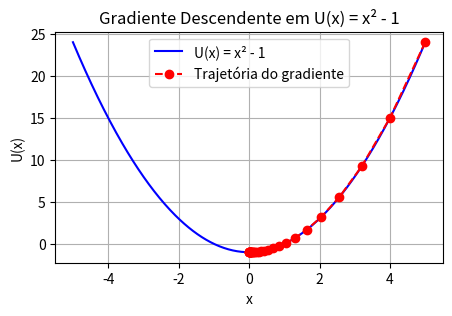
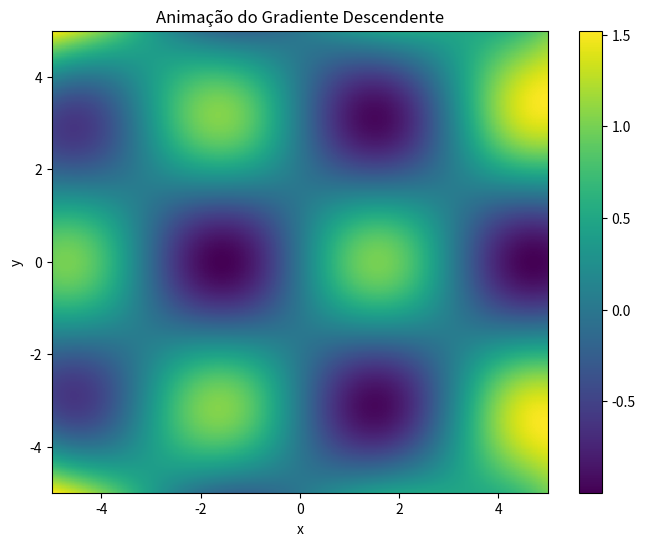

Generate these figures, in order, with matplotlib:
import numpy as np
import matplotlib.pyplot as plt

# Função e derivada
def U(x):
    return x**2 - 1

def dU(x):
    return 2 * x

# Parâmetros
x = 5.0                   # Posição inicial
alpha = 0.1               # Taxa de aprendizado
epsilon = 0.01            # Tolerância
max_iter = 1000           # Número máximo de iterações

# Guardar trajetória
x_vals = [x]
y_vals = [U(x)]

# Algoritmo de gradiente descendente
for i in range(max_iter):
    grad = dU(x)
    if abs(grad) < epsilon:
        print(f'Convergência atingida em {i} iterações.')
        break
    x = x - alpha * grad
    x_vals.append(x)
    y_vals.append(U(x))
else:
    print('Máximo de iterações atingido sem convergência.')

# Curva da função
x_curve = np.linspace(-5, 5, 400)
y_curve = U(x_curve)

# Gráfico
plt.figure(figsize=(5, 3))
plt.plot(x_curve, y_curve, label='U(x) = x² - 1', color='blue')
plt.plot(x_vals, y_vals, 'ro--', label='Trajetória do gradiente')
plt.xlabel('x')
plt.ylabel('U(x)')
plt.title('Gradiente Descendente em U(x) = x² - 1')
plt.grid(True)
plt.legend()
plt.show()

import numpy as np
import matplotlib.pyplot as plt
from matplotlib.animation import FuncAnimation

# Função U(x, y)
def U(x, y):
    return np.sin(x) * np.cos(y) + 2 * (x * y)**2 / 1000

# Gradiente de U
def grad_U(x, y):
    dU_dx = np.cos(x) * np.cos(y) + (4 * x * y**2) / 1000
    dU_dy = -np.sin(x) * np.sin(y) + (4 * x**2 * y) / 1000
    return dU_dx, dU_dy

# Hiperparâmetros
alpha = 0.1
max_iter = 200
epsilon = 1e-5
x, y = 2.5, 1.5  # Posição inicial

# Armazena trajetória
xs, ys, us = [x], [y], [U(x, y)]

# Gradiente descendente
for _ in range(max_iter):
    grad_x, grad_y = grad_U(x, y)
    if np.sqrt(grad_x**2 + grad_y**2) < epsilon:
        break
    x -= alpha * grad_x
    y -= alpha * grad_y
    xs.append(x)
    ys.append(y)
    us.append(U(x, y))

# Malha de pontos
x_vals = np.linspace(-5, 5, 400)
y_vals = np.linspace(-5, 5, 400)
X, Y = np.meshgrid(x_vals, y_vals)
Z = U(X, Y)

# Preparar gráfico
fig, ax = plt.subplots(figsize=(8, 6))
contour = ax.pcolormesh(X, Y, Z, shading='auto', cmap='viridis')
plt.colorbar(contour, ax=ax)
particle, = ax.plot([], [], 'ro', markersize=6)
path, = ax.plot([], [], 'r--', linewidth=1)

ax.set_xlim(-5, 5)
ax.set_ylim(-5, 5)
ax.set_title('Animação do Gradiente Descendente')
ax.set_xlabel('x')
ax.set_ylabel('y')

# Função de atualização
def update(frame):
    particle.set_data(xs[frame], ys[frame])
    path.set_data(xs[:frame+1], ys[:frame+1])
    return particle, path

ani = FuncAnimation(fig, update, frames=len(xs), interval=200, repeat=False)

plt.show()
